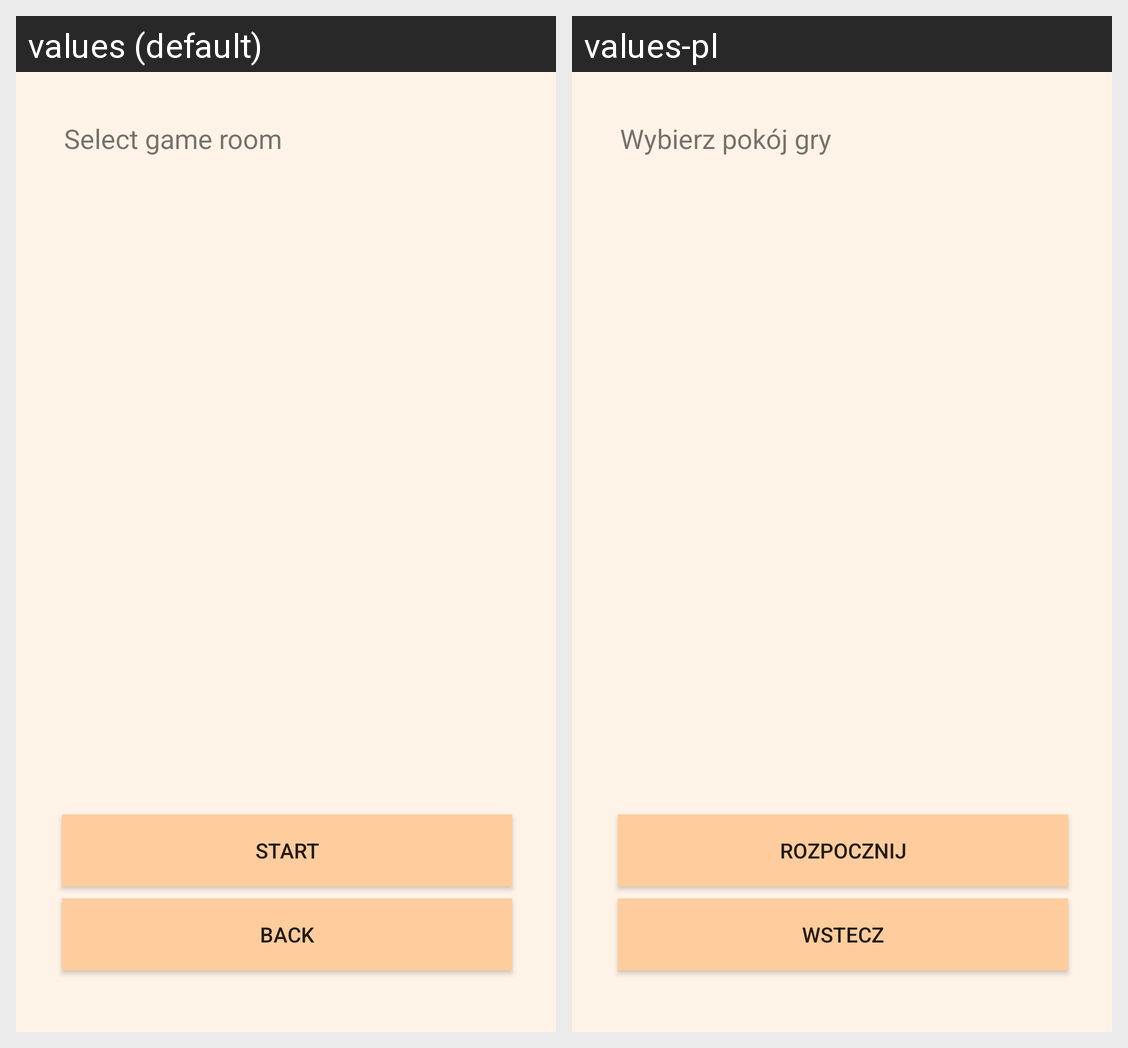

Here is an Android app screen in its default locale and in the app's own translations. Write out the translated-string differences for the strings that appear on this screen.
Android screen res/layout/activity_select_room.xml rendered under 2 locales, left to right: values (default), values-pl. Device: Nexus 5 (rendered at 1080×1920; each locale shown at half size, 540×960, under a caption strip naming it); theme AppTheme.
Strings drawn on this screen, with the default value and each locale's value (text and hints the layout hard-codes, and strings that could not be matched under every locale, appear in the picture but are not listed):

button_start
  values: Start
  values-pl: Rozpocznij

button_back
  values: Back
  values-pl: Wstecz

text_select_game
  values: Select game room
  values-pl: Wybierz pokój gry
